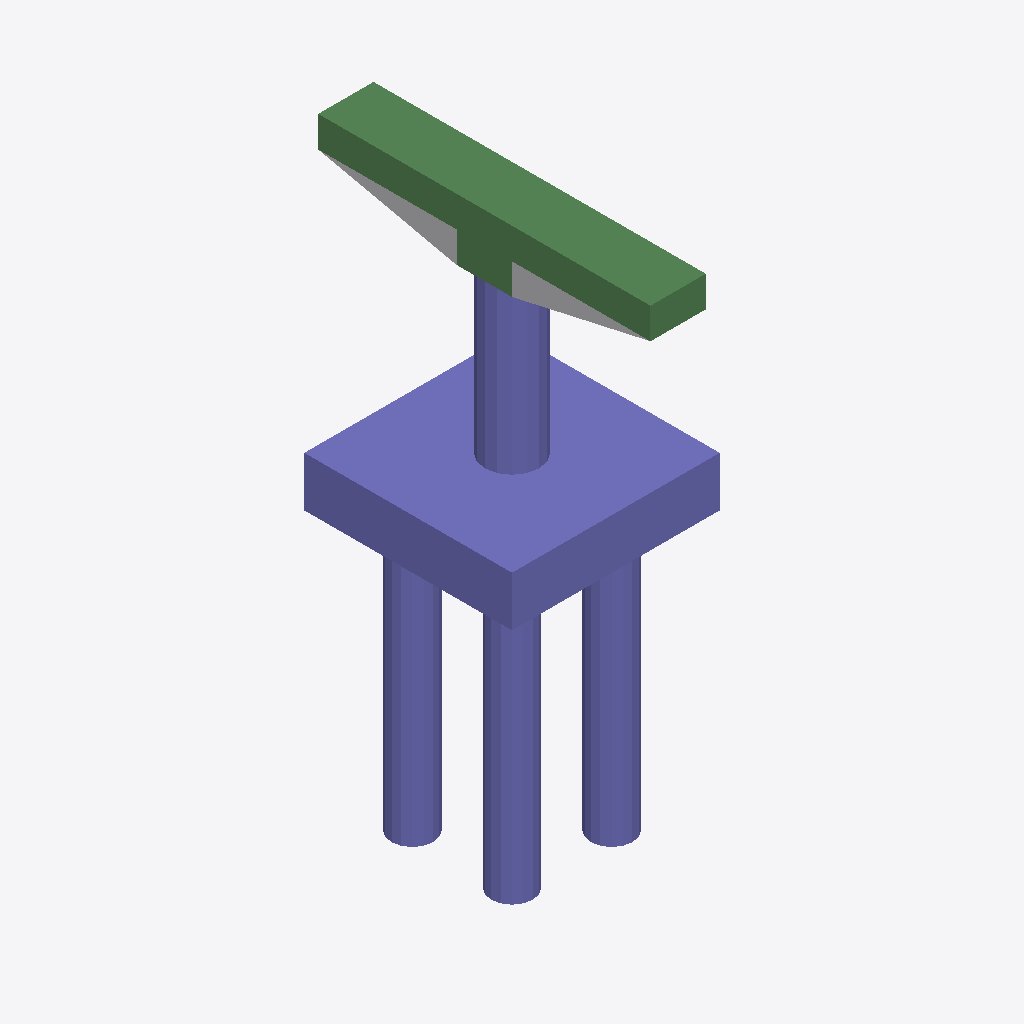
Isometric view of an IFC building model (IFC-SPF (STEP), schema IFC4, length unit foot), seen from the south-west, elements coloured by IFC class: 29 columns (violet), 8 beams (green), 1 other element (light grey).
Extent 7.5 m × 12.0 m × 19.9 m (x, y, z). Storeys (2): L1 at 0.00 m; L2 at 3.66 m. Elements (51): 42 IfcColumn, 8 IfcBeam, 1 IfcBuildingElementProxy.

HEADER;
FILE_DESCRIPTION(('ViewDefinition [ReferenceView_V1.2]','RevitIdentifiers [ContentGUID: fd041535-e834-40a3-99db-752c500b8fe0, VersionGUID: 771418b2-5512-4237-8346-f7d79cb1cf69, NumberOfSaves: 0]','CoordinateReference [CoordinateBase: Shared Coordinates]','ExchangeRequirement [Structural]'),'2;1');
FILE_NAME('D_40_3L_OF_P_Sub_updated.ifc','2026-06-13T13:06:41+05:30',(''),(''),'ODA SDAI 25.12','Autodesk - Revit 27.0.20.10 (ENU) - 27.0.20.10','');
FILE_SCHEMA(('IFC4'));
ENDSEC;
DATA;
#27=IFCPROJECT('3z11Krw3H0evdRTIolz70G',#6,'Project Number',$,$,'Project Name','Project Status',(#22),#2407);
#41=IFCSITE('3z11Krw3H0evdRTIolz70I',#6,'The site:1246208',$,$,#40,$,$,.ELEMENT.,(42,21,31,401672),(-71,-3,-24,-345703),0.0,$,$);
#31=IFCBUILDING('3z11Krw3H0evdRTIolz70H',#6,'Building Name',$,$,#30,$,'Building Name',.ELEMENT.,$,$,#28);
#34=IFCBUILDINGSTOREY('2JF4e6axWHqu3u0C1FZlmi',#6,'L1',$,$,#33,$,'L1',.ELEMENT.,0.0);
#38=IFCBUILDINGSTOREY('1ZGO8hrFCHqw0v0026FpFv',#6,'L2',$,$,#37,$,'L2',.ELEMENT.,12.0);
#1862=IFCCOLUMN('1t51YoLH92DuD6zzUSeij0',#6,'Column#61',$,$,#1861,#1858,'1246249',.NOTDEFINED.);
#1416=IFCCOLUMN('1t51YoLH92DuD6zzUSeijs',#6,'Column#9',$,$,#1415,#1412,'1246239',.NOTDEFINED.);
#712=IFCBEAM('1t51YoLH92DuD6zzUSeijc',#6,'Beam#58',$,$,#711,#708,'1246223',.NOTDEFINED.);
#1827=IFCBEAM('1t51YoLH92DuD6zzUSeij1',#6,'Beam#55',$,$,#1826,#1823,'1246248',.NOTDEFINED.);
#76=IFCBUILDINGELEMENTPROXY('1t51YoLH92DuD6zzUSeitu',#6,'Structural Framing 1:Structural Framing 1:1245841',$,$,#75,#73,'1245841',.NOTDEFINED.);
#782=IFCBEAM('1t51YoLH92DuD6zzUSeiju',#6,'Beam#54',$,$,#781,#778,'1246225',.NOTDEFINED.);
#1146=IFCBEAM('1t51YoLH92DuD6zzUSeijm',#6,'Beam#57',$,$,#1145,#1142,'1246233',.NOTDEFINED.);
#2038=IFCBEAM('1t51YoLH92DuD6zzUSeij4',#6,'Beam#53',$,$,#2037,#2034,'1246253',.NOTDEFINED.);
#1275=IFCBEAM('1t51YoLH92DuD6zzUSeijr',#6,'Beam#52',$,$,#1274,#1271,'1246236',.NOTDEFINED.);
#207=IFCBEAM('1t51YoLH92DuD6zzUSeijj',#6,'Beam#59',$,$,#206,#204,'1246212',.NOTDEFINED.);
#348=IFCCOLUMN('1t51YoLH92DuD6zzUSeijk',#6,'Column#28',$,$,#347,#344,'1246215',.NOTDEFINED.);
#1240=IFCCOLUMN('1t51YoLH92DuD6zzUSeijo',#6,'Column#40',$,$,#1239,#1236,'1246235',.NOTDEFINED.);
#1463=IFCCOLUMN('1t51YoLH92DuD6zzUSeij9',#6,'Column#42',$,$,#1462,#1459,'1246240',.NOTDEFINED.);
#1604=IFCCOLUMN('1t51YoLH92DuD6zzUSeijA',#6,'Column#30',$,$,#1603,#1600,'1246243',.NOTDEFINED.);
#301=IFCCOLUMN('1t51YoLH92DuD6zzUSeijl',#6,'Column#32',$,$,#300,#297,'1246214',.NOTDEFINED.);
#923=IFCCOLUMN('1t51YoLH92DuD6zzUSeijz',#6,'Column#34',$,$,#922,#919,'1246228',.NOTDEFINED.);
#126=IFCCOLUMN('1t51YoLH92DuD6zzUSeijh',#6,'Column#46',$,$,#125,#122,'1246210',.NOTDEFINED.);
#254=IFCCOLUMN('1t51YoLH92DuD6zzUSeiji',#6,'Column#24',$,$,#253,#250,'1246213',.NOTDEFINED.);
#1111=IFCCOLUMN('1t51YoLH92DuD6zzUSeijn',#6,'Column#38',$,$,#1110,#1107,'1246232',.NOTDEFINED.);
#1557=IFCCOLUMN('1t51YoLH92DuD6zzUSeijB',#6,'Column#36',$,$,#1556,#1553,'1246242',.NOTDEFINED.);
#1956=IFCCOLUMN('1t51YoLH92DuD6zzUSeij2',#6,'Column#26',$,$,#1955,#1952,'1246251',.NOTDEFINED.);
#2226=IFCCOLUMN('1t51YoLH92DuD6zzUSeijO',#6,'Column#44',$,$,#2225,#2222,'1246257',.NOTDEFINED.);
#829=IFCCOLUMN('1t51YoLH92DuD6zzUSeijx',#6,'Column#50',$,$,#828,#825,'1246226',.NOTDEFINED.);
#1193=IFCCOLUMN('1t51YoLH92DuD6zzUSeijp',#6,'Column#48',$,$,#1192,#1189,'1246234',.NOTDEFINED.);
#489=IFCCOLUMN('1t51YoLH92DuD6zzUSeijZ',#6,'Column#21',$,$,#488,#485,'1246218',.NOTDEFINED.);
#1064=IFCCOLUMN('1t51YoLH92DuD6zzUSeij_',#6,'Column#45',$,$,#1063,#1060,'1246231',.NOTDEFINED.);
#1745=IFCCOLUMN('1t51YoLH92DuD6zzUSeijF',#6,'Column#41',$,$,#1744,#1741,'1246246',.NOTDEFINED.);
#2003=IFCCOLUMN('1t51YoLH92DuD6zzUSeij5',#6,'Column#25',$,$,#2002,#1999,'1246252',.NOTDEFINED.);
#2320=IFCCOLUMN('1t51YoLH92DuD6zzUSeijQ',#6,'Column#33',$,$,#2319,#2316,'1246259',.NOTDEFINED.);
#395=IFCCOLUMN('1t51YoLH92DuD6zzUSeijX',#6,'Column#49',$,$,#394,#391,'1246216',.NOTDEFINED.);
#1017=IFCCOLUMN('1t51YoLH92DuD6zzUSeij$',#6,'Column#37',$,$,#1016,#1013,'1246230',.NOTDEFINED.);
#1322=IFCCOLUMN('1t51YoLH92DuD6zzUSeijq',#6,'Column#29',$,$,#1321,#1318,'1246237',.NOTDEFINED.);
#677=IFCCOLUMN('1t51YoLH92DuD6zzUSeijd',#6,'Column#22',$,$,#676,#673,'1246222',.NOTDEFINED.);
#1510=IFCCOLUMN('1t51YoLH92DuD6zzUSeij8',#6,'Column#20',$,$,#1509,#1506,'1246241',.NOTDEFINED.);
#747=IFCBEAM('1t51YoLH92DuD6zzUSeijv',#6,'Beam#56',$,$,#746,#743,'1246224',.NOTDEFINED.);
#2179=IFCCOLUMN('1t51YoLH92DuD6zzUSeijP',#6,'Column#17',$,$,#2178,#2175,'1246256',.NOTDEFINED.);
#1651=IFCCOLUMN('1t51YoLH92DuD6zzUSeijD',#6,'Column#16',$,$,#1650,#1647,'1246244',.NOTDEFINED.);
#2085=IFCCOLUMN('1t51YoLH92DuD6zzUSeij7',#6,'Column#18',$,$,#2084,#2081,'1246254',.NOTDEFINED.);
ENDSEC;
